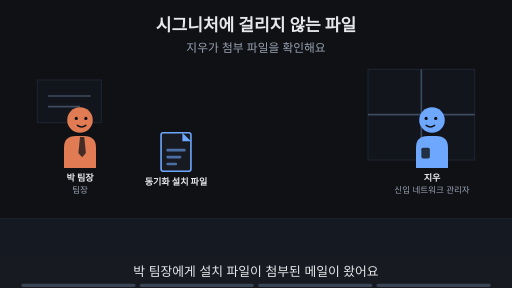
t = 0.00 s
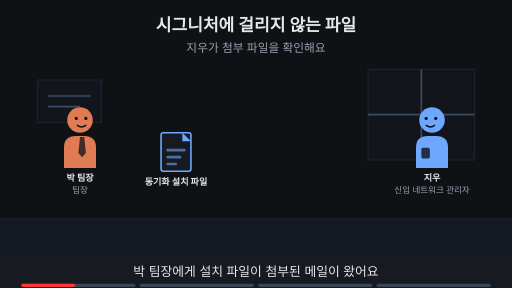
t = 1.88 s
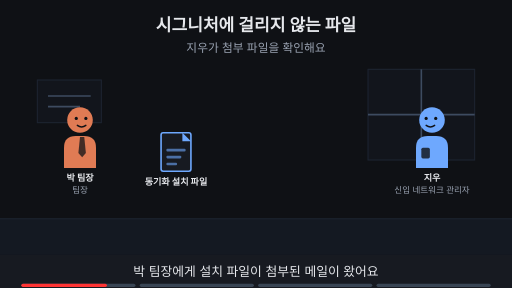
t = 3.00 s
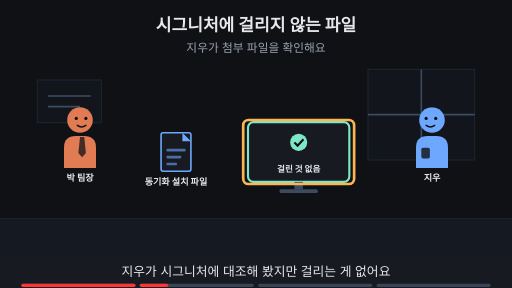
t = 5.00 s
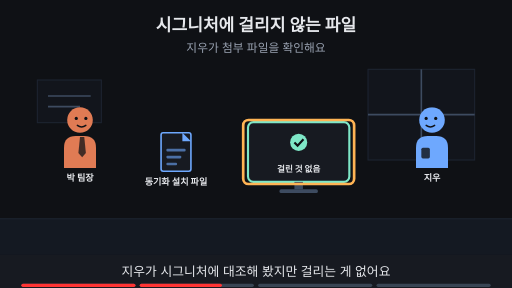
t = 6.88 s
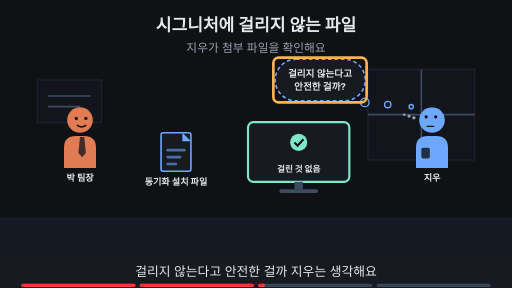
t = 8.24 s

The animated SVG that drew these frames (rendered in a browser with its animation timeline set to each time). Animation: 18 SMIL elements (animate=18); frames cover the first 8.24 s, repeats indefinitely.

<svg xmlns="http://www.w3.org/2000/svg" viewBox="0 0 960 540" width="960" height="540" font-family="-apple-system,'Apple SD Gothic Neo','Segoe UI',sans-serif">
<title>시그니처에 걸리지 않는 파일</title>
<rect width="960" height="540" fill="#0f1115"/>
<text x="480" y="58" text-anchor="middle" font-size="32" font-weight="700" fill="#e6e8ec">시그니처에 걸리지 않는 파일</text>
<text x="480" y="98" text-anchor="middle" font-size="22" fill="#9aa3b2">지우가 첨부 파일을 확인해요</text>
<rect x="0" y="410" width="960" height="68" fill="#141922"/><line x1="0" y1="410" x2="960" y2="410" stroke="#1d2431" stroke-width="2"/><rect x="690" y="130" width="200" height="170" fill="#12151c" stroke="#1d2431" stroke-width="2"/><line x1="790" y1="130" x2="790" y2="300" stroke="#3d4b60" stroke-width="3"/><line x1="690" y1="215" x2="890" y2="215" stroke="#3d4b60" stroke-width="3"/><rect x="70" y="150" width="120" height="80" fill="#12151c" stroke="#1d2431" stroke-width="2"/><line x1="90" y1="180" x2="170" y2="180" stroke="#3d4b60" stroke-width="3"/><line x1="90" y1="200" x2="150" y2="200" stroke="#3d4b60" stroke-width="3"/><g opacity="1"><animate attributeName="opacity" values="1;1;0;0" keyTimes="0;0.235;0.250;1" dur="16s" repeatCount="indefinite"/><g transform="translate(150,225) scale(1.0,1.0)"><path d="M-30 90 V52 Q-30 30 -8 30 H8 Q30 30 30 52 V90 Z" fill="#e07b54"/><polygon points="0,32 8,32 11,62 4,70 -3,62" fill="#0f1115" fill-opacity="0.75"/><circle r="24" fill="#e07b54"/><circle cx="-7" cy="-3" r="3" fill="#0f1115"/><circle cx="11" cy="-3" r="3" fill="#0f1115"/><path d="M-5 10 Q3 16 11 10" fill="none" stroke="#0f1115" stroke-width="2.6" stroke-linecap="round"/></g><text x="150" y="339.0" text-anchor="middle" font-size="17" font-weight="700" fill="#e6e8ec">박 팀장</text><text x="150" y="361.0" text-anchor="middle" font-size="16" fill="#9aa3b2">팀장</text></g><g opacity="0"><animate attributeName="opacity" values="0;0;1;1" keyTimes="0;0.250;0.265;1" dur="16s" repeatCount="indefinite"/><g transform="translate(150,225) scale(1.0,1.0)"><path d="M-30 90 V52 Q-30 30 -8 30 H8 Q30 30 30 52 V90 Z" fill="#e07b54"/><polygon points="0,32 8,32 11,62 4,70 -3,62" fill="#0f1115" fill-opacity="0.75"/><circle r="24" fill="#e07b54"/><circle cx="-7" cy="-3" r="3" fill="#0f1115"/><circle cx="11" cy="-3" r="3" fill="#0f1115"/><path d="M-5 10 Q3 16 11 10" fill="none" stroke="#0f1115" stroke-width="2.6" stroke-linecap="round"/></g><text x="150" y="339.0" text-anchor="middle" font-size="17" font-weight="700" fill="#e6e8ec">박 팀장</text></g><g opacity="1"><animate attributeName="opacity" values="1;1;0;0" keyTimes="0;0.235;0.250;1" dur="16s" repeatCount="indefinite"/><g transform="translate(810,225) scale(-1.0,1.0)"><path d="M-30 90 V52 Q-30 30 -8 30 H8 Q30 30 30 52 V90 Z" fill="#6ea8fe"/><rect x="4" y="52" width="16" height="20" rx="3" fill="#0f1115" fill-opacity="0.8"/><circle r="24" fill="#6ea8fe"/><circle cx="-7" cy="-3" r="3" fill="#0f1115"/><circle cx="11" cy="-3" r="3" fill="#0f1115"/><path d="M-5 10 Q3 16 11 10" fill="none" stroke="#0f1115" stroke-width="2.6" stroke-linecap="round"/></g><text x="810" y="339.0" text-anchor="middle" font-size="17" font-weight="700" fill="#e6e8ec">지우</text><text x="810" y="361.0" text-anchor="middle" font-size="16" fill="#9aa3b2">신입 네트워크 관리자</text></g><g opacity="0"><animate attributeName="opacity" values="0;0;1;1;0;0" keyTimes="0;0.250;0.265;0.485;0.500;1" dur="16s" repeatCount="indefinite"/><g transform="translate(810,225) scale(-1.0,1.0)"><path d="M-30 90 V52 Q-30 30 -8 30 H8 Q30 30 30 52 V90 Z" fill="#6ea8fe"/><rect x="4" y="52" width="16" height="20" rx="3" fill="#0f1115" fill-opacity="0.8"/><circle r="24" fill="#6ea8fe"/><circle cx="-7" cy="-3" r="3" fill="#0f1115"/><circle cx="11" cy="-3" r="3" fill="#0f1115"/><path d="M-5 10 Q3 16 11 10" fill="none" stroke="#0f1115" stroke-width="2.6" stroke-linecap="round"/></g><text x="810" y="339.0" text-anchor="middle" font-size="17" font-weight="700" fill="#e6e8ec">지우</text></g><g opacity="0"><animate attributeName="opacity" values="0;0;1;1" keyTimes="0;0.500;0.515;1" dur="16s" repeatCount="indefinite"/><g transform="translate(810,225) scale(-1.0,1.0)"><path d="M-30 90 V52 Q-30 30 -8 30 H8 Q30 30 30 52 V90 Z" fill="#6ea8fe"/><rect x="4" y="52" width="16" height="20" rx="3" fill="#0f1115" fill-opacity="0.8"/><circle r="24" fill="#6ea8fe"/><circle cx="-7" cy="-6" r="3" fill="#0f1115"/><circle cx="11" cy="-6" r="3" fill="#0f1115"/><path d="M-3 12 H9" fill="none" stroke="#0f1115" stroke-width="2.6" stroke-linecap="round"/><circle cx="34" cy="-4" r="3.2" fill="#9aa3b2"/><circle cx="43" cy="-7" r="2.8000000000000003" fill="#9aa3b2"/><circle cx="52" cy="-10" r="2.4000000000000004" fill="#9aa3b2"/></g><text x="810" y="339.0" text-anchor="middle" font-size="17" font-weight="700" fill="#e6e8ec">지우</text></g><g><rect x="302" y="249" width="56" height="72" rx="4" fill="#171a21" stroke="#6ea8fe" stroke-width="3"/><polygon points="342,249 358,265 342,265" fill="#6ea8fe"/><rect x="312" y="279" width="36" height="5" rx="2" fill="#6ea8fe" fill-opacity="0.6"/><rect x="312" y="292" width="28" height="5" rx="2" fill="#6ea8fe" fill-opacity="0.6"/><rect x="312" y="305" width="20" height="5" rx="2" fill="#6ea8fe" fill-opacity="0.6"/><text x="330" y="347" text-anchor="middle" font-size="17" font-weight="700" fill="#e6e8ec">동기화 설치 파일</text></g><g opacity="0"><animate attributeName="opacity" values="0;0;1;1" keyTimes="0;0.250;0.265;1" dur="16s" repeatCount="indefinite"/><rect x="465.0" y="229" width="190" height="112" rx="10" fill="#171a21" stroke="#7ee7c7" stroke-width="4"/><circle cx="560" cy="267" r="16" fill="#7ee7c7"/><path d="M552 267 l6 6 l11 -12" fill="none" stroke="#0f1115" stroke-width="4"/><text x="560" y="323" text-anchor="middle" font-size="16" font-weight="700" fill="#e6e8ec">걸린 것 없음</text><rect x="552" y="341" width="16" height="14" fill="#3d4b60"/><rect x="524" y="355" width="72" height="7" rx="3" fill="#3d4b60"/></g><g opacity="0"><animate attributeName="opacity" values="0;0;1;1;0;0" keyTimes="0;0.250;0.265;0.485;0.500;1" dur="16s" repeatCount="indefinite"/><rect x="456" y="225" width="208" height="120" rx="10" fill="none" stroke="#ffb454" stroke-width="5"/></g><g opacity="0"><animate attributeName="opacity" values="0;0;1;1;0;0" keyTimes="0;0.500;0.515;0.735;0.750;1" dur="16s" repeatCount="indefinite"/><rect x="516" y="111" width="169" height="78" rx="39" fill="#171a21" stroke="#6ea8fe" stroke-width="3" stroke-dasharray="7 5"/><circle cx="684" cy="192" r="8" fill="#171a21" stroke="#6ea8fe" stroke-width="2.5"/><circle cx="727" cy="196" r="6" fill="#171a21" stroke="#6ea8fe" stroke-width="2.5"/><circle cx="771" cy="200" r="4" fill="#171a21" stroke="#6ea8fe" stroke-width="2.5"/><text x="600" y="143.48" text-anchor="middle" font-size="18" font-weight="700" fill="#e6e8ec">걸리지 않는다고</text><text x="600" y="169.48" text-anchor="middle" font-size="18" font-weight="700" fill="#e6e8ec">안전한 걸까?</text></g><g opacity="0"><animate attributeName="opacity" values="0;0;1;1;0;0" keyTimes="0;0.500;0.515;0.735;0.750;1" dur="16s" repeatCount="indefinite"/><rect x="512.56" y="108.0" width="174.88" height="84" rx="10" fill="none" stroke="#ffb454" stroke-width="5"/></g><g opacity="0"><animate attributeName="opacity" values="0;0;1;1" keyTimes="0;0.750;0.765;1" dur="16s" repeatCount="indefinite"/><text x="480" y="402" text-anchor="middle" font-size="16" fill="#9aa3b2">이 Page에서 알아볼 것</text><rect x="281" y="419" width="398" height="38" rx="19" fill="#ffb454" stroke="#ffb454" stroke-width="2"/><text x="480" y="445.92" text-anchor="middle" font-size="22" font-weight="700" fill="#0f1115">처음 보는 악성 파일은 어떻게 잡을까?</text></g>
<rect x="0" y="478" width="960" height="62" fill="#171a21"/>
<g opacity="1"><animate attributeName="opacity" values="1;1;0;0" keyTimes="0;0.235;0.250;1" dur="16s" repeatCount="indefinite"/><text x="480" y="518" text-anchor="middle" font-size="24" fill="#e6e8ec">박 팀장에게 설치 파일이 첨부된 메일이 왔어요</text></g>
<g opacity="0"><animate attributeName="opacity" values="0;0;1;1;0;0" keyTimes="0;0.250;0.265;0.485;0.500;1" dur="16s" repeatCount="indefinite"/><text x="480" y="518" text-anchor="middle" font-size="24" fill="#e6e8ec">지우가 시그니처에 대조해 봤지만 걸리는 게 없어요</text></g>
<g opacity="0"><animate attributeName="opacity" values="0;0;1;1;0;0" keyTimes="0;0.500;0.515;0.735;0.750;1" dur="16s" repeatCount="indefinite"/><text x="480" y="518" text-anchor="middle" font-size="24" fill="#e6e8ec">걸리지 않는다고 안전한 걸까 지우는 생각해요</text></g>
<g opacity="0"><animate attributeName="opacity" values="0;0;1;1" keyTimes="0;0.750;0.765;1" dur="16s" repeatCount="indefinite"/><text x="480" y="518" text-anchor="middle" font-size="24" fill="#e6e8ec">이 Page에서 처음 보는 파일을 잡는 방법을 봐요</text></g>

<g aria-label="재생 진행 막대" data-stage-count="4"><g class="progress-segment" data-stage="1"><rect x="40" y="532" width="214" height="6" rx="3" fill="#394554"/><rect x="40" y="532" width="0" height="6" rx="3" fill="#ff3434"><animate attributeName="width" values="0;214;214" keyTimes="0;0.250000;1" dur="16s" repeatCount="indefinite"/></rect></g><g class="progress-segment" data-stage="2"><rect x="262" y="532" width="214" height="6" rx="3" fill="#394554"/><rect x="262" y="532" width="0" height="6" rx="3" fill="#ff3434"><animate attributeName="width" values="0;0;214;214" keyTimes="0;0.250000;0.500000;1" dur="16s" repeatCount="indefinite"/></rect></g><g class="progress-segment" data-stage="3"><rect x="484" y="532" width="214" height="6" rx="3" fill="#394554"/><rect x="484" y="532" width="0" height="6" rx="3" fill="#ff3434"><animate attributeName="width" values="0;0;214;214" keyTimes="0;0.500000;0.750000;1" dur="16s" repeatCount="indefinite"/></rect></g><g class="progress-segment" data-stage="4"><rect x="706" y="532" width="214" height="6" rx="3" fill="#394554"/><rect x="706" y="532" width="0" height="6" rx="3" fill="#ff3434"><animate attributeName="width" values="0;0;214" keyTimes="0;0.750000;1" dur="16s" repeatCount="indefinite"/></rect></g></g></svg>
